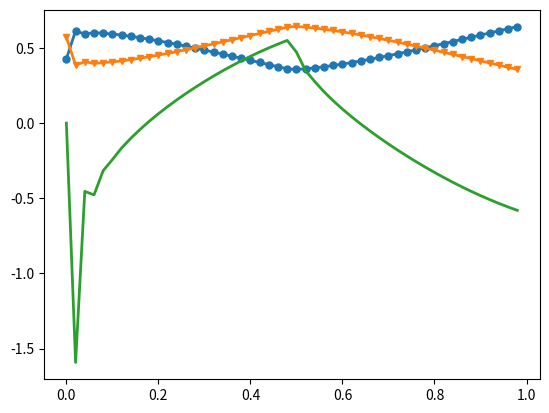

Generate this figure with matplotlib:
# -*- coding: utf-8 -*-
"""
Created on Wed Mar 20 11:05:10 2024

This code is the beginning step for numerical simulation, this is following 
steps laid out by Allen J. Bard and Larry R. Faulkner, accompanied work 
produced by Lisa I. Stephens and Janine Mauzeroll. 

The first step here is to produce code which solves a simulation of a cyclic 
voltammorgram laid out in appendix B.5 within Electrochemical Methods 
Fundamentals and Applications

@author: Elliot
"""
import os
import numpy as np
import matplotlib.pyplot as plt
import math

###############################################################################
# Constants for simulation 
## Not required here
F = 96485.332 # Faradays constant (units = C/mol)
R = 8.314 # Gas Constant (units = J/mol*K)
T = 298.15 # Temperature of the system (units = K)

###############################################################################
# Input parameters of the system (initial params)

modelSize = 50 #Size/number of boxes of the model
timeSteps = 50 # AKA l # Number of time steps

# Model diffusion coefficient for A and B (can also define parameters of this)
#D_MA = Diff*tInterval/(xInterval**0.5)
D_MA = 0.45 # where D_M = D*dt/dx^2
D_MB = 0.45

# Initial concentrations for species A and species B (units of molar) and
# other inherent parameters of redox system
# Typical start will just be A = 1M and B = 0
C_Ai = 0.5
if C_Ai == 0.0: #setting fractional concentrations of A and in the event A == 0
    f_Ai = 0.0  #then just set A to 0
else: 
    f_Ai = C_Ai # setting fractional concentrations of A

C_Bi = 0.5
if C_Bi == 0.0: #setting fractional concentrations of B and in the event B == 0
    f_Bi = 0.0  #then just set f_Bi to 0

elif C_Bi == C_Ai:
    f_Ai = 0.5
    f_Bi = 0.5

else:
    f_Bi = 1-C_Ai
    
# These are not needed for this assignment but will be useful later
alpha = 0.5 # transfer coeff

# Potential Parameters!!!!
Einorm = 1.0 #dimensionless starting potential
Efnorm = -1.0 #dimensionless ending potential

scanRate = 10 #mV/s

# One dimensional array for time
# Not completely necessary but useful for visualizing time span
tSize = abs(Einorm - Efnorm)/(scanRate/1000) # AKA t_k # Length of time, units = seconds
del_t = tSize / timeSteps # delta t # time interval
sampleTime = np.arange(start = 0.0, stop = tSize, step = del_t)+del_t/2

# Setting arrays for A and B with initial values
# using 2D array (time = columns, rows = x space)
f_A_array = np.full(shape = (modelSize, timeSteps), fill_value = f_Ai)
f_B_array = np.full(shape = (modelSize, timeSteps), fill_value = f_Bi)
f_A_array_holder = np.full(shape = (modelSize, timeSteps), fill_value = f_Ai)
f_B_array_holder = np.full(shape = (modelSize, timeSteps), fill_value = f_Bi)

# Arrays which are looking at time/x-space from electrode to end of meshing
f_A_erf = np.full(shape = (modelSize, timeSteps), fill_value = 1.0)#analyticalA
f_B_erf = np.full(shape = (modelSize, timeSteps), fill_value = 0.0)#analyticalB
Chi_array = np.full(shape = modelSize, fill_value = 0.0) # array for chi

# Creating arrays for data storage of current, potential, concentrations
# these should all correspond to specific time step
# for this assignment only Z, Z_Cott, t/tk are really used
measured_I = np.full(shape = timeSteps, fill_value = 0.0) #current (Amps)
Enorm = np.full(shape = timeSteps, fill_value = 0.0) #checking what potentials we go thru
measured_Z = np.full(shape = timeSteps, fill_value = 0.0)#dimensionless current
re_Cott = np.full(shape = timeSteps, fill_value = 0.0) #dimensionless current
Z_Cott = np.full(shape = timeSteps, fill_value = 0.0) #dimensionless current
t_over_tk = np.arange(start = 0.0, stop = 1, step = 1/timeSteps)
iteration = np.arange(start = 1, stop = timeSteps, step = 1)


testZ = np.full(shape = timeSteps, fill_value = 0.0)

###############################################################################
# Assignment Requirements
"""
Reqs:
    - l = 50 (timeSteps)
    - D_M = 0.45
    - a = 0.5
    - Quasireversible!
    - diff coeff of oxidized and reduced forms equal
    - cast dimensionless intrinsic rate param in terms of function psi 
    which is defined in (6.5.5)
    - carry out calculations for psi = 20, 1, and 0.1
    - compare peak splitting in simulated voltammograms with values in table
    6.5.2:
        psi         dE_p (E_pa - E_pc) 
                    (mV)
        ------------------------------
        20          61
        7           63
        6           64
        5           65
        4           66
        3           68
        2           72
        1           84
        0.75        92
        0.50        105
        0.35        121
        0.25        141
        0.10        212
        ------------------------------
    
    upperLambda = k^o / (D_O^(1-a) * D_R^(a) * F * v)^1/2
    D_O=D_R=D   = k^o / (D * F * v)^1/2
    
    (6.5.5) psi = upperLambda * pi^-1/2
                = ((D_O/D_R)^(a/2) * k^o) / (pi * D_O * f * v)^1/2

"""
'''
Some discussion on potential sweeps in modelling (Bard B.4.3):
    - since this is a CV we want to have a cyclic process, so going from Einorm 
    to Efnorm and then back to Einorm?
    1V, to -1V, back to 1V
        - first cycle is sweep from 1V to -1V, then using all of the data sweep
        back from -1V to 1V
    - using this we shouldn't have to change t/tk correct??
    
    

'''


# Starting the simulation

### THIS SHOULD BE MOVED/ALTERED ###
psi = 1

## Values for non-normalized
k0 = 0.1 # rate const m/s
eta = Einorm
kred_curr = k0 * math.exp((-alpha * F * eta)/(R * T))

total_x = 0.1
del_x = total_x / modelSize


# This is just making sure the math will math, no imaginary numbers here
if Einorm > Efnorm:    
    psiConst = (psi * math.sqrt(math.pi * (Einorm - Efnorm)))
else:
    psiConst = (psi * math.sqrt(math.pi * (Efnorm - Einorm)))

Zholder = 0.0

testList1 = [0.0]*timeSteps
testList2 = [0.0]*timeSteps

dimRatA = [0.0] * timeSteps
dimRatB = [0.0] * timeSteps

for t in range(0, timeSteps):

    ### Just for potential calcs ###
    ###########################################################################
    # this is basically the reversal step for potential change
    if t == timeSteps // 2:
        Ehold = Einorm
        Einorm = Efnorm
        Efnorm = Ehold

    # calculating what potential we at, going from Ei->Ef->ei
    if t < timeSteps // 2:
        Enorm[t] = Einorm + (Efnorm - Einorm) * (t/((timeSteps-1)/2))
        
    else:
        Enorm[t] = Einorm + (Efnorm - Einorm) * ((t-(timeSteps-1)/2)/((timeSteps-1)/2))
    # Enorm[t] = Einorm + (Efnorm - Einorm) * (t/(timeSteps-1))
        #print((t-(timeSteps-1)/2)/((timeSteps-1)/2))
    ###########################################################################

if f_Ai + f_Bi != 1:
    print("WOW")

# time zero chem rxn
dimRatA[0] = psiConst * math.exp(-alpha * Enorm[0]) 
print(f_A_array[0,0])
f_A_array[0, 0] = f_Ai - ( math.sqrt(D_MA/timeSteps) * dimRatA[0] * f_Ai)
print(f_A_array[0,0])
f_B_array[0, 0] = f_Bi + ( math.sqrt(D_MA/timeSteps) * dimRatA[0] * f_Ai)

measured_I[0] = f_A_array[0, 0] - f_Ai

for t in range(1, timeSteps):
    
    # if t == timeSteps // 2:
    #     psiConst = -psiConst
    
    # This will be dtermining dimensionless rate constants for A and B respectively
    dimRatA[t] = psiConst * math.exp(-alpha * Enorm[t]) 
    dimRatB[t] = psiConst * math.exp((1-alpha) * Enorm[t]) 
    
    if t < timeSteps - 1:
        dimRatA[t+1] = psiConst * math.exp(-alpha * Enorm[t+1]) 
        dimRatB[t+1] = psiConst * math.exp((1-alpha) * Enorm[t+1]) 
    
    print("A: ", dimRatA[t])
    print("B: ", dimRatB[t])
    
    # if on subsequent iterations we copy the previous array over to do work on it
    if t > 0:
        
        f_A_array[:, t] = f_A_array[:, t-1]
        f_B_array[:, t] = f_B_array[:, t-1]
        # f_A_array_holder[:, t] = f_A_array[:, t-1]
        # f_B_array_holder[:, t] = f_B_array[:, t-1]
    
    # This is testing conversion before diffusion, also have one after for trialing
    # if t < timeSteps: 
        # f_B_array[0, t] = 1/(math.exp(Enorm[t])+1)
        # f_A_array[0, t] = (math.exp(Enorm[t]))/(1+math.exp(Enorm[t]))
        
        # f_B_array[0, t] = 1/(dimRatA[t] +1)
        # f_A_array[0, t] = (dimRatB[t])/(1+dimRatB[t])
        
        # f_A_array[0, t] = f_A_array[0, t] + (D_MA * (f_A_array[1, t] - f_A_array[0, t])) + (measured_Z[t] * math.sqrt(D_MA / timeSteps))
        # f_B_array[0, t] = f_B_array[0, t] + (D_MB * (f_B_array[1, t] - f_B_array[0, t])) - (measured_Z[t] * math.sqrt(D_MB / timeSteps))
        
        # f_A_array[0, t+1] = f_A_array[0, t] - ((t/timeSteps) * dimRatB * f_B_array[0, t])
        # f_B_array[0, t+1] = f_B_array[0, t] + ((t/timeSteps) * dimRatA * f_A_array[0, t])
    
    # if t > 0 and t < timeSteps-1:
    #     f_A_array_holder[0, t] = f_A_array[0, t] - ( math.sqrt(D_MA / timeSteps) * ((dimRatB[t] * f_B_array[0, t])))
    #     f_B_array_holder[0, t] = f_B_array[0, t] + ( math.sqrt(D_MA / timeSteps) * ((dimRatA[t] * f_A_array[0, t])))
       
    #     print(f_A_array_holder[0, t] + f_B_array_holder[0, t])
    
    # two lists that have same dimension as timesteps (l) for troubleshooting
    testList1[t] = (math.exp(-alpha*Enorm[t]))
    testList2[t] = math.exp((1-alpha) * Enorm[t])
    # print(Enorm[t])
    
    # measured_Z[t] = (dimRatA * f_A_array[0, t]) + (dimRatB * f_B_array[0, t])
    # JMax = int(4.2*(t**0.5)) # useful for optimizing processing power
    
    # if t == 0:
    #     JMax = 4

    # Attempting change of species due to potential step
        
    ####
    # SOLELY FOR DIFFUSION
    # start cycling through boxes for each speciic time interval
    ####
    for j in range(0, modelSize):
        # Calculation of Chi only needs 1 iteration as doing it more would
        # just take up computational power
        if t == 1:
            Chi_array[j] = (j)/((D_MA*timeSteps)**0.5)
            
        # Diffusion into the first box
        if j == 0:
            f_A_array_holder[j,t] = f_A_array[j,t] + D_MA*(f_A_array[j+1,t] - f_A_array[j,t])
            f_B_array_holder[j,t] = f_B_array[j,t] + D_MB*(f_B_array[j+1,t] - f_B_array[j,t])
        
        
        #print(f_A_array_holder[j, t])
        # # End boundary condition of C_A(j_max, 0) = C_Ai
        
        # elif j == modelSize-1:
        # f_A_array_holder[j] = f_Ai
        
        elif j == modelSize-1:
            f_A_array_holder[j,t] = f_Ai
            f_B_array_holder[j,t] = f_Bi
            
        # Diffusion beyond the first box
        else:
            f_A_array_holder[j,t] = f_A_array[j,t] + D_MA*(f_A_array[j+1,t] - (2*f_A_array[j,t]) + f_A_array[j-1,t])
            f_B_array_holder[j,t] = f_B_array[j,t] + D_MB*(f_B_array[j+1,t] - (2*f_B_array[j,t]) + f_B_array[j-1,t])
            # print(D_MA*(f_A_array[j-1,t] - 2*f_A_array[j,t] + f_A_array[j+1,t]))
    
    # if t < timeSteps - 1:
    #     measured_Z[t+1] = (dimRatA * f_A_array[0, t]) - (dimRatB * f_B_array[0, t])
    
    f_A_array[:,t] = f_A_array_holder[:,t]
    f_B_array[:,t] = f_B_array_holder[:,t]
    
    #kred_curr = k0 * math.exp((-alpha * F * Enorm[t]) / (R*T))
    # print(kred_curr)
    # if t > 0 and t < timeSteps-1:
    print(f_A_array[0, t])
    f_A_array[0, t] = f_A_array[0, t] + D_MA*(f_A_array[1,t] - f_A_array[0,t]) - ( ( math.sqrt(D_MA/timeSteps) * dimRatA[t] * f_A_array[0, t-1] ) - ( math.sqrt(D_MA/timeSteps) * dimRatB[t] * f_B_array[0, t-1] ) )
    print(f_A_array[0, t])
    
    print(f_B_array[0,t])
    f_B_array[0, t] = f_B_array[0, t] + D_MB*(f_B_array[1,t] - f_B_array[0,t]) + ( ( math.sqrt(D_MA/timeSteps) * dimRatA[t] * f_A_array[0, t-1] ) - ( math.sqrt(D_MA/timeSteps) * dimRatB[t] * f_B_array[0, t-1] ) )
    print(f_B_array[0,t])
    
    # if t > 0 and t < timeSteps-1:
    measured_Z[t] = ( dimRatA[t] * f_A_array[0, t-1] ) - ( dimRatB[t] * f_B_array[0, t-1] )

     
    

###############################################################################
# Plotting
# Plot time in terms of dt/2 so x axis will be time array but points will be
# time point - tInterval/2

# Setting warning in the event inputted values don't allow for the t/tk <=0.2
# if timeSteps > modelSize:
#     plotIndex = modelSize
#     print("Warning: the amount of time steps exceeds the size of the model ",
#           "and therefore will be the max plot amount.")
# else : 
#     plotIndex = np.where(t_over_tk <= 0.2)[-1][-1]
# print(plotIndex)

## Plot of Z/Z_cot versus t/t_k
plt.figure()
plt.plot(t_over_tk , f_A_array[0, :] , linewidth = 2, markersize = 5, 
          marker = 'o')
plt.plot(t_over_tk , f_B_array[0, :] , linewidth = 2, markersize = 5, 
          marker = 'v')
plt.plot(t_over_tk , measured_Z , linewidth = 2, markersize = 5)
plt.show()

# ## Plot of percent error between Z and Z_cot versus t/t_k
# plt.figure()
# plt.title("Plot of percent error between Z and $Z_{Cot}$ against " +
#           "normalized time (t/$t_{k}$) \n" +
#           " for the first ten iterations")
# plt.plot(t_over_tk[:10], 100*(measured_Z[:10]-Z_Cott[:10])/Z_Cott[:10], 
#          linewidth = 2, markersize = 5, 
#           marker = 'o')
# plt.xlabel('t/$t_{k}$')
# plt.ylabel('Percent Difference ((Z-$Z_{Cot}$)/$Z_{Cot}$)')
# plt.show()

# ## Plot of normalized concentrations (sim/analytical) vs Chi for t/t_k=0.2
# plt.figure()
# plt.title("Plot of $f_{A}$ and $f_{B}$ versus Chi ($\\chi$) for" + 
#           " t/$t_{k}$ = 0.2")
# plt.plot(Chi_array[:12] , 
#           f_A_array[:12, plotIndex], 
#           linewidth = 2, label = 'Simulated $f_{A}$')
# plt.scatter(Chi_array[:12] , 
#           f_A_erf[:12, plotIndex], label = 'Analytical $f_{A}$')
# plt.plot(Chi_array[:12] , 
#           f_B_array[:12, plotIndex] , 
#           linewidth = 2, label = 'Simulated $f_{B}$')
# plt.scatter(Chi_array[:12] , 
#           f_B_erf[:12, plotIndex], label = 'Analytical $f_{B}$')
# plt.xlabel('Chi ($\\chi$)')
# plt.ylabel('Normalized concentration')
# plt.legend()
# plt.show()

# ## Plot of percent errors for f_A and f_B (sim/analytical) vs Chi for t/t_k=0.2
# plt.figure()
# plt.title("Plot of $f_{A}$ and $f_{B}$ versus Chi ($\\chi$) for" + 
#           " t/$t_{k}$ = 0.2")
# plt.plot(Chi_array[:12] , 
#           100*(f_A_array[:12, plotIndex]-
#                f_A_erf[:12, plotIndex])/f_A_erf[:12, plotIndex], 
#           linewidth = 2, label = '($f_{A sim.}$-$f_{A anal.}$)/$f_{A anal.}$')
# plt.plot(Chi_array[:12] , 
#           100*(f_B_array[:12, plotIndex]-
#                f_B_erf[:12, plotIndex])/f_B_erf[:12, plotIndex], 
#           linewidth = 2, label = '($f_{B sim.}$-$f_{B anal.}$)/$f_{B anal.}$')
# plt.xlabel('Chi ($\\chi$)')
# plt.ylabel('Percent Difference (($f_{sim.}$-$f_{anal.}$)/$f_{anal.}$)')
# plt.legend()
# plt.show()

###############################################################################
